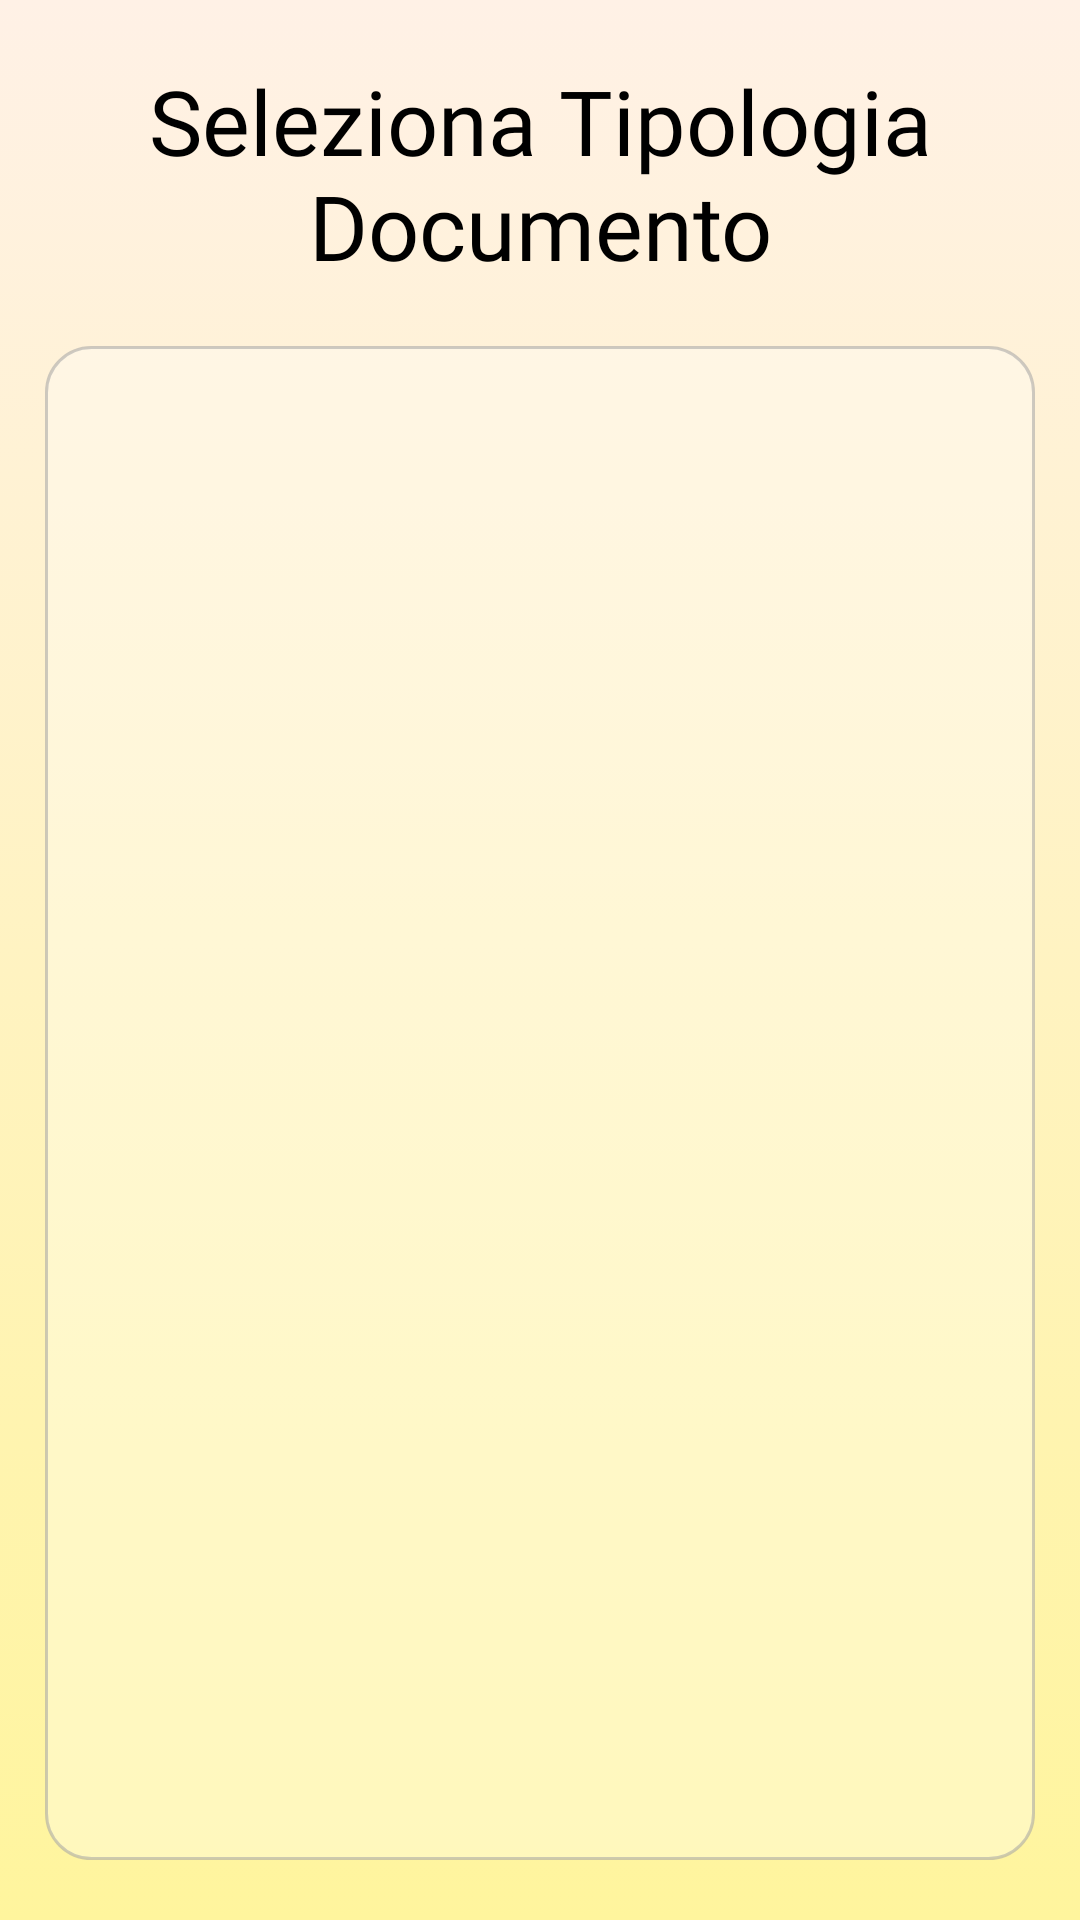

This screen was rendered from an Android layout file. Write that file and the resources it references.
<!-- AndroidManifest.xml: application theme Theme.AppCompat.NoActionBar -->
<!-- res/layout/activity_selectdocumenttype.xml -->
<?xml version="1.0" encoding="utf-8"?>
<androidx.constraintlayout.widget.ConstraintLayout xmlns:android="http://schemas.android.com/apk/res/android"
    xmlns:app="http://schemas.android.com/apk/res-auto"
    xmlns:tools="http://schemas.android.com/tools"
    android:layout_width="match_parent"
    android:layout_height="match_parent"
    tools:context=".Activities.ProjectsActivity">

    <ImageView
        android:id="@+id/imageview_map"
        android:layout_width="match_parent"
        android:layout_height="match_parent"
        android:background="@color/b6"
        android:scaleType="centerCrop"
        android:src="@drawable/background_gradient_yellow"
        app:layout_constraintBottom_toBottomOf="parent"
        app:layout_constraintEnd_toEndOf="parent"
        app:layout_constraintStart_toStartOf="parent"
        app:layout_constraintTop_toTopOf="parent" />



    <TextView
        android:id="@+id/textview_title"
        android:layout_width="0dp"
        android:layout_height="wrap_content"
        android:layout_marginTop="20dp"
        android:fontFamily="@font/robotothin"
        android:text="@string/scegli_tipologia_documento"
        android:textColor="@color/black"
        android:textSize="30sp"
        android:gravity="center"
        app:layout_constraintEnd_toEndOf="parent"
        app:layout_constraintStart_toStartOf="parent"
        app:layout_constraintTop_toTopOf="@id/imageview_map" />


    <androidx.constraintlayout.widget.ConstraintLayout
        android:id="@+id/constraintLayout2"
        android:layout_width="match_parent"
        android:layout_height="0dp"
        android:layout_marginVertical="20dp"
        android:layout_marginHorizontal="15dp"
        android:background="@drawable/square_round_corners"
        app:layout_constraintBottom_toBottomOf="parent"
        app:layout_constraintEnd_toEndOf="parent"
        app:layout_constraintStart_toStartOf="parent"
        app:layout_constraintTop_toBottomOf="@+id/textview_title">


        <androidx.recyclerview.widget.RecyclerView
            android:id="@+id/recyclerview_company_documents"
            android:layout_width="match_parent"
            android:layout_height="match_parent"
            android:dividerHeight="8dp"
            app:layout_constraintBottom_toBottomOf="parent"
            app:layout_constraintEnd_toEndOf="parent"
            app:layout_constraintStart_toStartOf="parent"
            app:layout_constraintTop_toTopOf="parent" />




        <ProgressBar
            android:id="@+id/main_progressbar"
            android:layout_width="wrap_content"
            android:layout_height="wrap_content"
            android:layout_gravity="center"
            android:indeterminateDrawable="@drawable/custom_progressbar"
            android:visibility="invisible"
            app:layout_constraintBottom_toBottomOf="parent"
            app:layout_constraintEnd_toEndOf="parent"
            app:layout_constraintStart_toStartOf="parent"
            app:layout_constraintTop_toTopOf="parent" />

    </androidx.constraintlayout.widget.ConstraintLayout>






</androidx.constraintlayout.widget.ConstraintLayout>
<!-- resources referenced by this layout -->
<resources>
  <color name="b6">#b6ccfe</color>
  <color name="black">#000000</color>
  <!-- drawable background_gradient_yellow (drawable-v24) -->
  <?xml version="1.0" encoding="utf-8"?>
  <selector
      xmlns:android="http://schemas.android.com/apk/res/android" >
  
      <item >
          <shape android:shape="rectangle"  >
              <gradient android:angle="-90"
                  android:startColor="@color/sfum2"
                  android:endColor="@color/material_yellow" />
          </shape>
      </item>
  </selector>
  <!-- drawable background_rounder_corners (drawable-v24) -->
  <?xml version="1.0" encoding="utf-8"?>
  <selector
      xmlns:android="http://schemas.android.com/apk/res/android" >
  
      <item >
          <shape android:shape="rectangle"  >
              <corners android:radius="40dip" />
              <stroke android:width="1dip"
                  android:color="#000000" />
              <gradient android:angle="-90"
                  android:startColor="@color/opaque_white25"
                  android:endColor="@color/opaque_white25" />
          </shape>
      </item>
  </selector>
  <!-- drawable custom_progressbar (drawable-v24) -->
  <?xml version="1.0" encoding="utf-8"?>
  <rotate xmlns:android="http://schemas.android.com/apk/res/android"
      android:pivotX="50%"
      android:pivotY="50%"
      android:fromDegrees="0"
      android:toDegrees="360">
  
      <shape
          android:shape="ring"
          android:innerRadiusRatio="3"
          android:thicknessRatio="8"
          android:useLevel="false">
  
          <size
              android:width="80dip"
              android:height="80dip" />
  
          <gradient
              android:type="sweep"
              android:useLevel="false"
              android:startColor="@color/transparent"
              android:endColor="@color/blue_light"
              android:angle="0"/>
  
      </shape>
  
  </rotate>
  <!-- drawable square_round_corners (drawable-v24) -->
  <?xml version="1.0" encoding="utf-8"?>
  <shape xmlns:android="http://schemas.android.com/apk/res/android">
      <stroke
          android:width="1dp"
          android:color="@color/light_gray" />
      <padding
          android:left="10dp"
          android:top="10dp"
          android:right="10dp"
          android:bottom="10dp" />
      <corners
          android:radius="15dp" />
      <solid
          android:color="@color/opaque_white75" />
  </shape>
  <string name="scegli_tipologia_documento">Seleziona Tipologia Documento</string>
  <color name="sfum2">#fff1e6</color>
  <color name="material_yellow">#FFF59D</color>
  <color name="opaque_white25">#9FFFFFFF</color>
  <color name="white">#FFFFFF</color>
  <color name="textfields_background">#6087AEFF</color>
  <color name="light_grey">#B8B4B4</color>
  <color name="transparent">#00FFFFFF</color>
  <color name="blue_light">#5FB8FA</color>
  <color name="light_gray">#8FA7A7A7</color>
  <color name="opaque_white75">#4DFFFFFF</color>
</resources>
